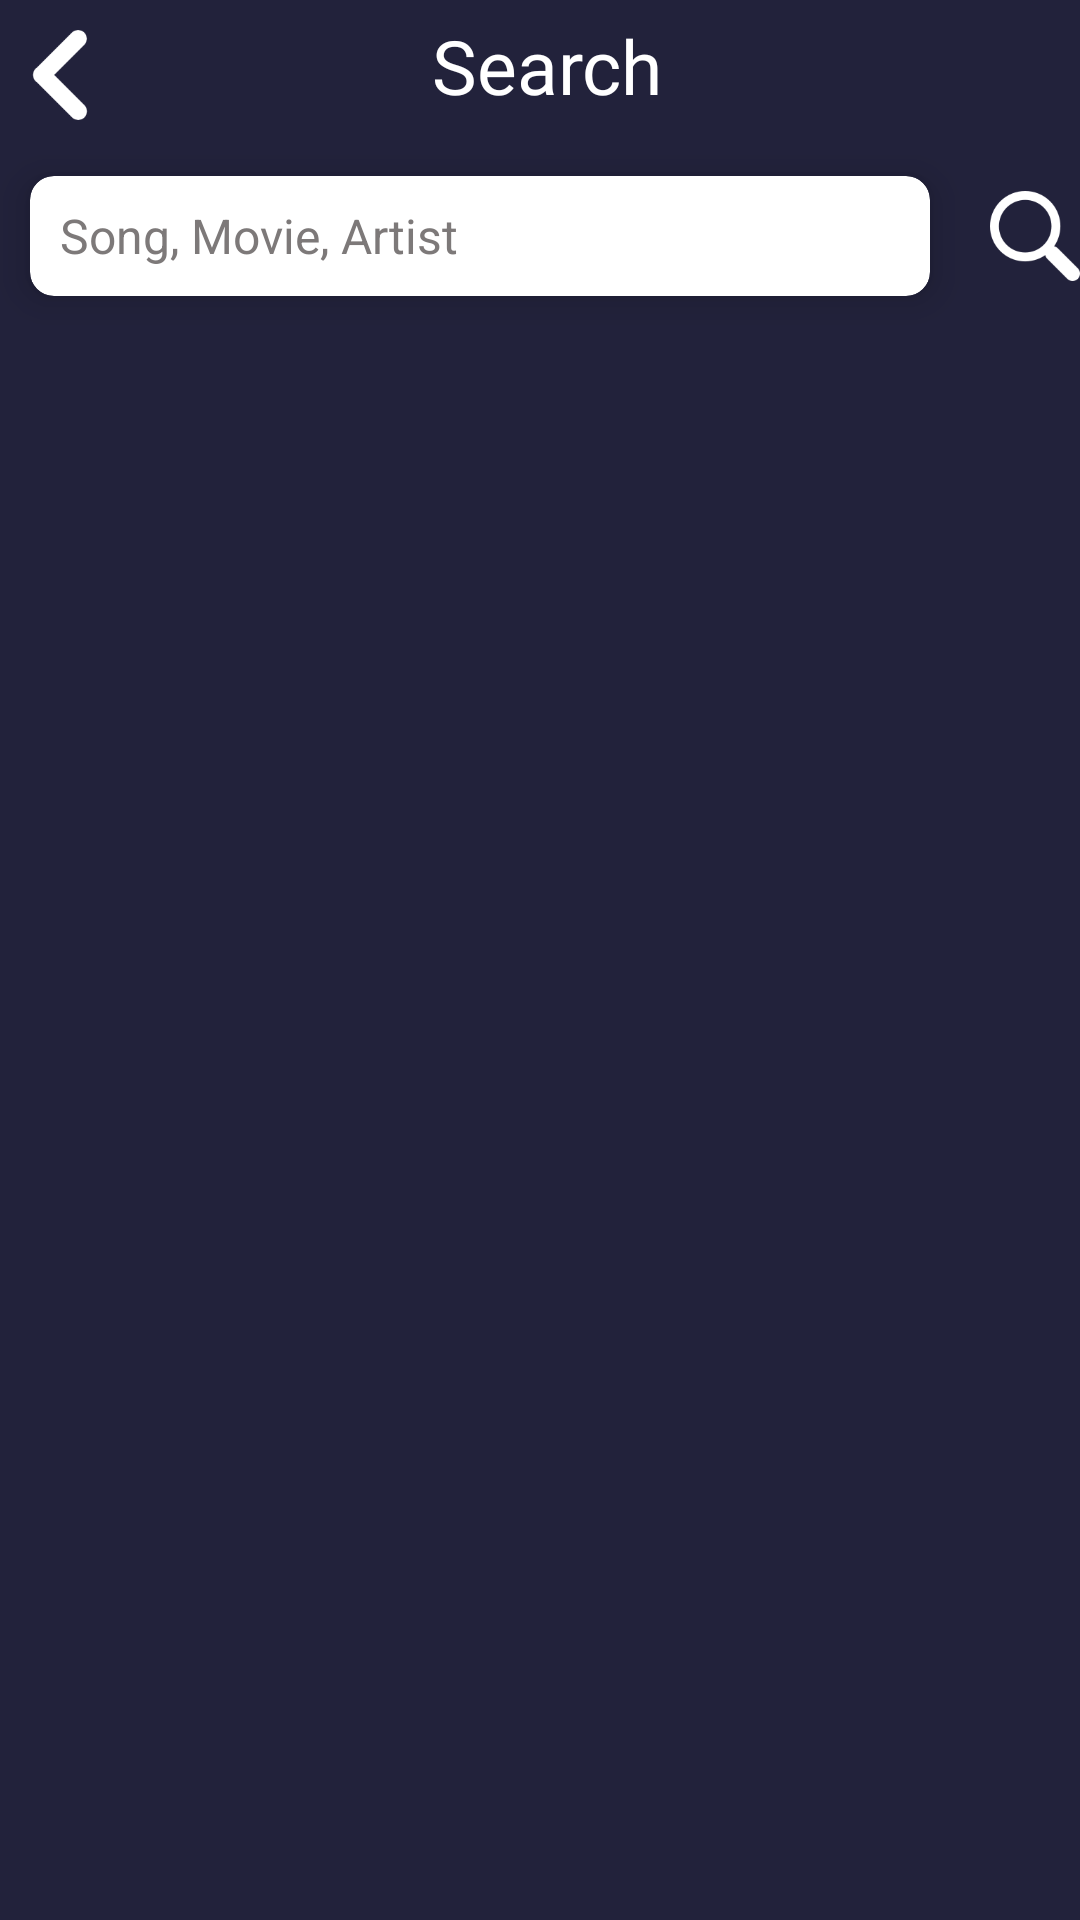

Android layout source for this screen:
<!-- AndroidManifest.xml: application theme Theme.MintSongsPodcast -->
<!-- res/layout/activity_search.xml -->
<?xml version="1.0" encoding="utf-8"?>
<androidx.constraintlayout.widget.ConstraintLayout xmlns:android="http://schemas.android.com/apk/res/android"
    xmlns:app="http://schemas.android.com/apk/res-auto"
    xmlns:tools="http://schemas.android.com/tools"
    android:layout_width="match_parent"
    android:layout_height="match_parent"
    android:background="@color/black_primary"
    tools:context=".SearchActivity">


    <ImageView
        android:layout_marginTop="10dp"
        android:layout_marginStart="5dp"
        android:id="@+id/back2btn"
        app:tint="@color/white"
        app:layout_constraintTop_toTopOf="parent"
        app:layout_constraintLeft_toLeftOf="parent"
        android:layout_width="30dp"
        android:layout_height="30dp"
        android:src="@drawable/back"/>

    <TextView
        android:layout_marginTop="5dp"
        android:id="@+id/serachtxt"
        android:fontFamily="@font/bariol_bold"
        app:layout_constraintTop_toTopOf="parent"
        app:layout_constraintRight_toRightOf="parent"
        app:layout_constraintLeft_toRightOf="@+id/back2btn"
        android:layout_width="wrap_content"
        android:layout_height="wrap_content"
        android:layout_marginRight="30dp"
        android:textColor="@color/white"
        android:layout_toRightOf="@id/back2btn"
        android:text="Search"
        android:textSize="25dp" />


    <androidx.cardview.widget.CardView
        android:id="@+id/carddit"
        android:layout_width="300dp"
        android:layout_height="wrap_content"
        android:layout_margin="20dp"
        app:layout_constraintLeft_toLeftOf="parent"
        app:layout_constraintRight_toLeftOf="@+id/searchButton"
        app:layout_constraintTop_toBottomOf="@+id/serachtxt"
        app:cardCornerRadius="8dp"
        app:cardElevation="7dp"
        android:backgroundTint="@color/white"
        >

        <EditText
            android:id="@+id/searchEditText"
            android:layout_width="match_parent"
            android:layout_height="40dp"
            android:hint="Song, Movie, Artist"
            android:textColorHint="@color/darkgrey"
            android:background="@color/transparent"
            android:textColor="@color/black"
            android:layout_marginStart="10dp"
            android:textSize="16sp"
            android:imeOptions="actionDone"
            android:inputType="text"
            android:maxLines="1" />

    </androidx.cardview.widget.CardView>

    <ImageView
        android:id="@+id/searchButton"
        android:layout_width="30dp"
        android:layout_height="30dp"
        app:layout_constraintTop_toBottomOf="@id/serachtxt"
        app:layout_constraintRight_toRightOf="parent"
        android:src="@drawable/search"
        android:layout_marginEnd="10dp"
        app:layout_constraintLeft_toRightOf="@+id/carddit"
        android:layout_marginTop="25dp"
        android:text="Search" />

    <androidx.recyclerview.widget.RecyclerView
        android:id="@+id/searchRecyclerView"
        android:layout_width="match_parent"
        app:layout_constraintTop_toBottomOf="@+id/carddit"
        android:layout_height="wrap_content"
        app:layout_constraintLeft_toLeftOf="parent"
        app:layout_constraintRight_toRightOf="parent"
        android:layout_below="@id/searchButton"
        android:layout_marginTop="16dp"
        android:orientation="vertical" />

</androidx.constraintlayout.widget.ConstraintLayout>
<!-- resources referenced by this layout -->
<resources>
  <color name="black">#FF000000</color>
  <color name="black_primary">#22223b</color>
  <color name="darkgrey">#7D7979</color>
  <color name="transparent">#00000000</color>
  <color name="white">#FFFFFFFF</color>
  <!-- drawable back: png bitmap (drawable, 992 bytes) -->
  <!-- drawable search: png bitmap (drawable, 2924 bytes) -->
  <style name="Theme.MintSongsPodcast" parent="Base.Theme.MintSongsPodcast" />
  <style name="Base.Theme.MintSongsPodcast" parent="Theme.Material3.DayNight.NoActionBar">
  
          <item name="colorPrimary">@color/black_primary</item>
      </style>
</resources>
